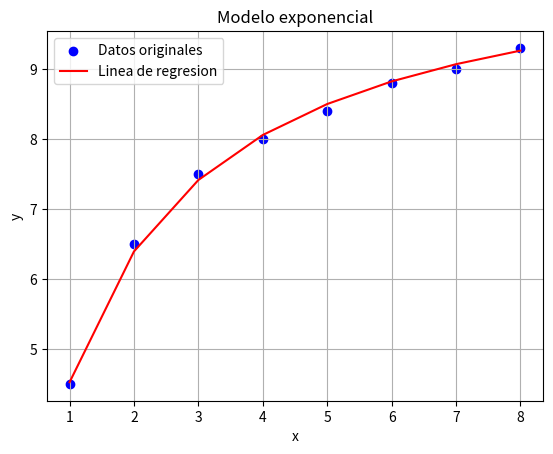

Python code for this plot:
import matplotlib.pyplot as plt
import numpy as np


x = [1, 2, 3, 4, 5, 6,7,8]
y = [4.5,6.5,7.5,8,8.4,8.8,9,9.3]

x=np.array(x)
y=np.array(y)

uno_y=1/y
uno_x=1/x
xy=np.sum(uno_x*uno_y)
x2=np.sum(uno_x**2)


a1=((len(x)*xy)-sum(uno_x)*sum(uno_y))/((len(x)*(x2))-sum(uno_x)**2)
a0=(sum(uno_y)/len(y))-a1*(sum(uno_x)/len(x))

alpha=1/a0
beta=a1/a0

y_pred = (alpha*x)/((beta+x))


y_prom = np.mean(y)
Sr = np.sum((y - y_pred)**2)
St = np.sum((y - y_prom)**2)
Sy = np.sqrt(St / (len(y) - 1))
Sy_x = np.sqrt(Sr / (len(y) - 2))

r2 = (St - Sr) / St
r = np.sqrt(r2) * 100

print(f"Desviacion estandar(Sy): {Sy}")
print(f"Error estandar de la estimacion(Sy/x): {Sy_x}")
print(f"Coeficiente de determinacion(r^2): {r2}")
print(f"Coeficiente de correlacion(r): {r}%")
plt.scatter(x, y, color='b', label=f'Datos originales')
plt.plot(x, y_pred, color='r', label=f'Linea de regresion')
plt.title('Modelo exponencial')
plt.xlabel('x')
plt.ylabel('y')
plt.grid(True)
plt.legend()
plt.show()
